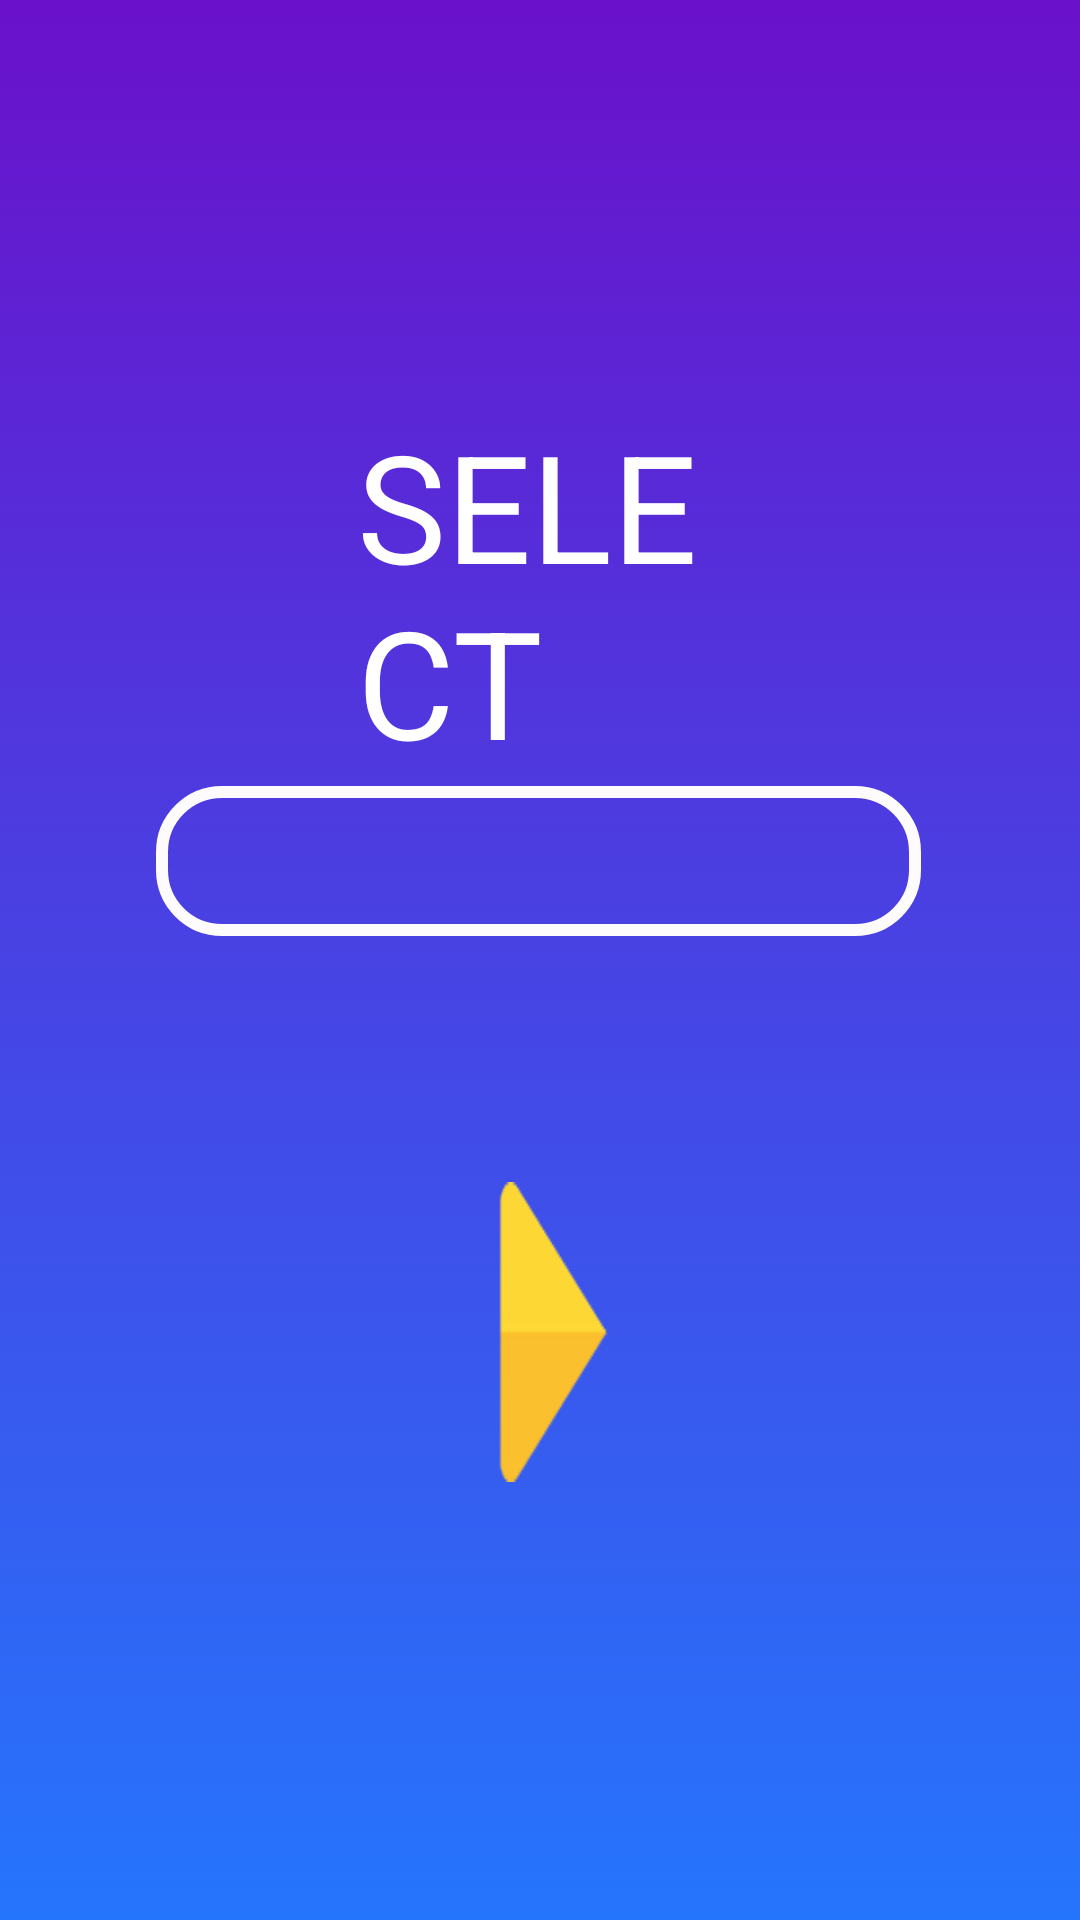

The Android layout XML behind this screen, and the referenced resources:
<!-- AndroidManifest.xml: activity theme AppTheme -->
<!-- res/layout/activity_select.xml -->
<?xml version="1.0" encoding="utf-8"?>
<RelativeLayout xmlns:android="http://schemas.android.com/apk/res/android"
    xmlns:app="http://schemas.android.com/apk/res-auto"
    xmlns:tools="http://schemas.android.com/tools"
    android:layout_width="match_parent"
    android:layout_height="match_parent"
    android:background="@drawable/gradient_bg"
    tools:context=".SelectActivity">

    <TextView
        android:id="@+id/textView2"
        android:layout_width="wrap_content"
        android:layout_height="wrap_content"
        android:layout_alignParentStart="true"
        android:layout_alignParentTop="true"
        android:layout_alignParentEnd="true"
        android:layout_marginStart="119dp"
        android:layout_marginTop="135dp"
        android:layout_marginEnd="116dp"
        android:text="@string/select"
        android:textColor="#ffffff"
        android:textSize="50sp" />

    <Spinner
        android:id="@+id/spinnerSelectPlayer"
        android:layout_width="500dp"
        android:layout_height="50dp"
        android:layout_alignParentStart="true"
        android:layout_alignParentTop="true"
        android:layout_alignParentEnd="true"
        android:layout_marginStart="52dp"
        android:layout_marginTop="262dp"
        android:layout_marginEnd="53dp"
        android:background="@drawable/button_rounded"
        android:spinnerMode="dropdown"
        android:textAlignment="center" />


    <ImageButton
        android:id="@+id/butt_play"
        android:layout_width="wrap_content"
        android:layout_height="wrap_content"
        android:layout_alignParentStart="true"
        android:layout_alignParentTop="true"
        android:layout_alignParentEnd="true"
        android:layout_marginStart="159dp"
        android:layout_marginTop="394dp"
        android:layout_marginEnd="150dp"
        android:background="@drawable/forward"
        android:contentDescription="@string/todo" />
</RelativeLayout>
<!-- resources referenced by this layout -->
<resources>
  <!-- drawable button_rounded (drawable) -->
  <?xml version="1.0" encoding="utf-8"?>
  <selector xmlns:android="http://schemas.android.com/apk/res/android">
  <item>
      <shape
          android:shape="rectangle">
          <corners
              android:bottomRightRadius="20dp"
              android:bottomLeftRadius="20dp"
              android:topLeftRadius="20dp"
              android:topRightRadius="20dp"
              android:radius="10dp" />
  
          <stroke
              android:width="4dp"
              android:color="#fdfbfb">
          </stroke>
      </shape>
  </item>
  </selector>
  <!-- drawable forward: png bitmap (drawable, 3558 bytes) -->
  <!-- drawable gradient_bg (drawable) -->
  <?xml version="1.0" encoding="utf-8"?>
  <selector xmlns:android="http://schemas.android.com/apk/res/android">
  
      <item>
  
          <shape>
  
              <gradient
                  android:angle="90"
                  android:startColor="#2575fc"
                  android:endColor="#6a11cb"
                  android:type="linear">
              </gradient>
          </shape>
      </item>
  </selector>
  <string name="select">SELECT</string>
  <string name="todo">TODO</string>
  <style name="AppTheme" parent="Theme.AppCompat.Light.DarkActionBar">
          
          <item name="colorPrimary">@color/colorPrimary</item>
          <item name="colorPrimaryDark">@color/colorPrimaryDark</item>
          <item name="colorAccent">@color/colorAccent</item>
      </style>
  <!-- not gathered from this repository: default colours our renderer supplied (Android Studio template values) -->
  <color name="colorPrimary">#FF6200EE</color>
  <color name="colorPrimaryDark">#FF3700B3</color>
  <color name="colorAccent">#FF03DAC5</color>
</resources>
